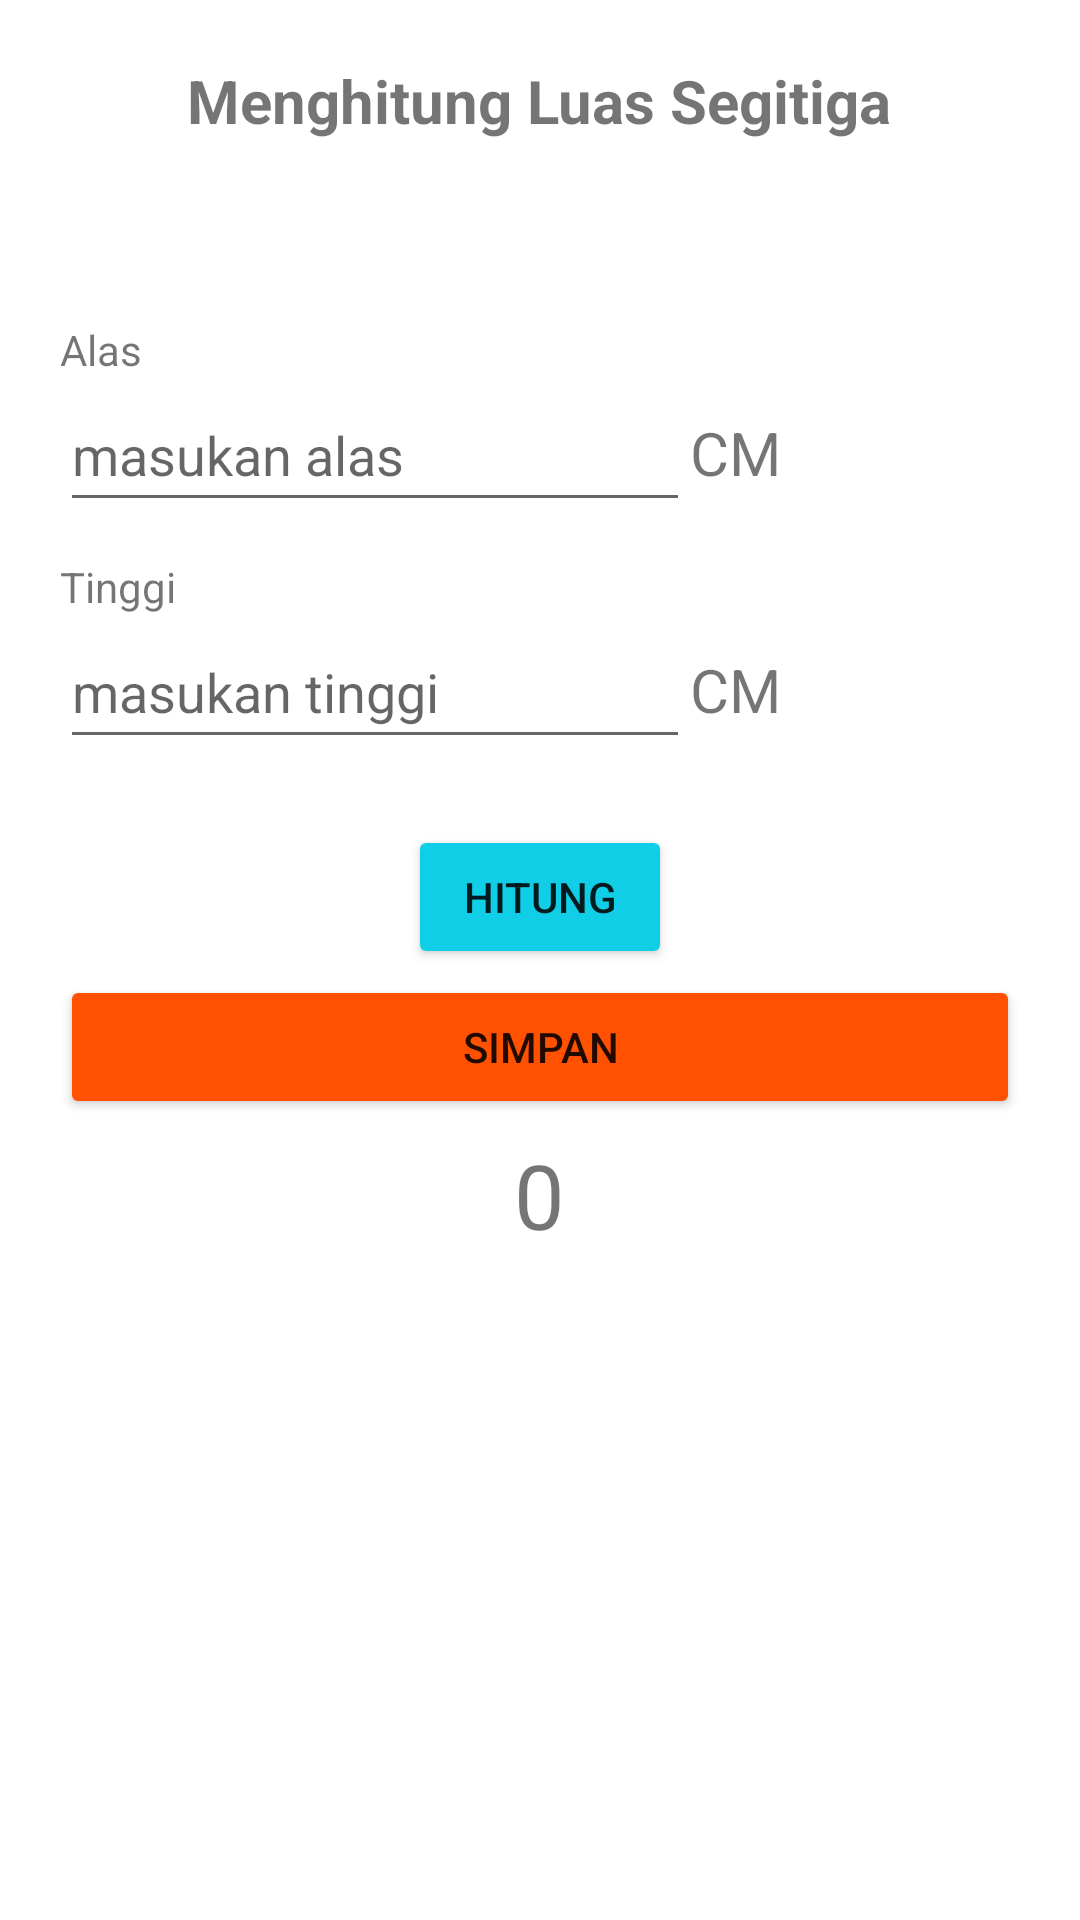

This screen was rendered from an Android layout file. Write that file and the resources it references.
<!-- AndroidManifest.xml: application theme Theme.CobacobaPerhitungan -->
<!-- res/layout/activity_main.xml -->
<?xml version="1.0" encoding="utf-8"?>
<LinearLayout xmlns:android="http://schemas.android.com/apk/res/android"
    xmlns:app="http://schemas.android.com/apk/res-auto"
    xmlns:tools="http://schemas.android.com/tools"
    android:layout_width="match_parent"
    android:layout_height="match_parent"
    android:orientation="vertical"
    android:padding="20dp"
    tools:context=".MainActivity">
    <TextView
        android:layout_width="wrap_content"
        android:layout_height="wrap_content"
        android:text="Menghitung Luas Segitiga"
        android:textSize="20dp"
        android:layout_gravity="center"
        android:textStyle="bold"/>
    <ImageView
        android:id="@+id/imageView"
        android:layout_width="50dp"
        android:layout_height="50dp"
        android:layout_gravity="center"
        android:layout_marginVertical="5dp"
        app:srcCompat="@drawable/segitiga" />


    <TextView
        android:id="@+id/tvalas"
        android:layout_width="wrap_content"
        android:layout_height="wrap_content"
        android:text="Alas"
        tools:layout_editor_absoluteX="57dp"
        tools:layout_editor_absoluteY="54dp" />
    <LinearLayout
        android:layout_width="match_parent"
        android:layout_height="60dp"
        android:orientation="horizontal">

        <EditText
            android:id="@+id/txtalas"
            android:layout_width="wrap_content"
            android:layout_height="wrap_content"
            android:ems="10"
            android:hint="masukan alas"
            android:inputType="textPersonName"
            android:minHeight="48dp"
            tools:layout_editor_absoluteX="57dp"
            tools:layout_editor_absoluteY="73dp" />
        <TextView
            android:layout_width="wrap_content"
            android:layout_height="wrap_content"
            android:text="CM"
            android:textSize="20dp"/>
    </LinearLayout>

    <TextView
        android:id="@+id/tvtinggi"
        android:layout_width="wrap_content"
        android:layout_height="wrap_content"
        android:text="Tinggi"
        tools:layout_editor_absoluteX="57dp"
        tools:layout_editor_absoluteY="129dp" />

    <LinearLayout
        android:layout_width="match_parent"
        android:layout_height="60dp"
        android:orientation="horizontal">

        <EditText
            android:id="@+id/txttinggi"
            android:layout_width="wrap_content"
            android:layout_height="wrap_content"
            android:ems="10"
            android:hint="masukan tinggi"
            android:inputType="textPersonName"
            android:minHeight="48dp"
            tools:layout_editor_absoluteX="57dp"
            tools:layout_editor_absoluteY="148dp" />

        <TextView
            android:layout_width="wrap_content"
            android:layout_height="wrap_content"
            android:text="CM"
            android:textSize="20dp"/>

    </LinearLayout>
    <Button
        android:id="@+id/bthitung"
        android:backgroundTint="#10CEE6"
        android:layout_width="wrap_content"
        android:layout_height="wrap_content"
        android:text="hitung"
        android:layout_gravity="center"
        android:layout_marginTop="10dp"
        tools:layout_editor_absoluteX="160dp"
        tools:layout_editor_absoluteY="245dp" />
    <Button
        android:id="@+id/btsimpan"
        android:backgroundTint="#FF5100"
        android:layout_width="match_parent"
        android:layout_height="wrap_content"
        android:layout_gravity="center"
        android:text="Simpan"
        android:layout_marginTop="2dp"/>

    <TextView
        android:id="@+id/tvhasil"
        android:layout_width="wrap_content"
        android:layout_height="wrap_content"
        android:text="0"
        android:layout_gravity="center"
        android:layout_marginTop="5dp"
        android:textAlignment="center"
        android:textSize="30sp"
        tools:layout_editor_absoluteX="150dp"
        tools:layout_editor_absoluteY="311dp" />

    <androidx.recyclerview.widget.RecyclerView
        android:id="@+id/listData"
        android:layout_width="match_parent"
        android:layout_height="wrap_content"
        android:layout_marginTop="5dp" />
</LinearLayout>
<!-- resources referenced by this layout -->
<resources>
  <style name="Theme.CobacobaPerhitungan" parent="Theme.MaterialComponents.DayNight.DarkActionBar">
          
          <item name="colorPrimary">@color/purple_500</item>
          <item name="colorPrimaryVariant">@color/purple_700</item>
          <item name="colorOnPrimary">@color/white</item>
          
          <item name="colorSecondary">@color/teal_200</item>
          <item name="colorSecondaryVariant">@color/teal_700</item>
          <item name="colorOnSecondary">@color/black</item>
          
          <item name="android:statusBarColor" tools:targetApi="l">?attr/colorPrimaryVariant</item>
          
      </style>
  <!-- not gathered from this repository: default colours our renderer supplied (Android Studio template values) -->
  <color name="purple_500">#FF6200EE</color>
  <color name="purple_700">#FF3700B3</color>
  <color name="teal_200">#FF03DAC5</color>
  <color name="teal_700">#FF018786</color>
  <color name="black">#FF000000</color>
  <color name="white">#FFFFFFFF</color>
</resources>
